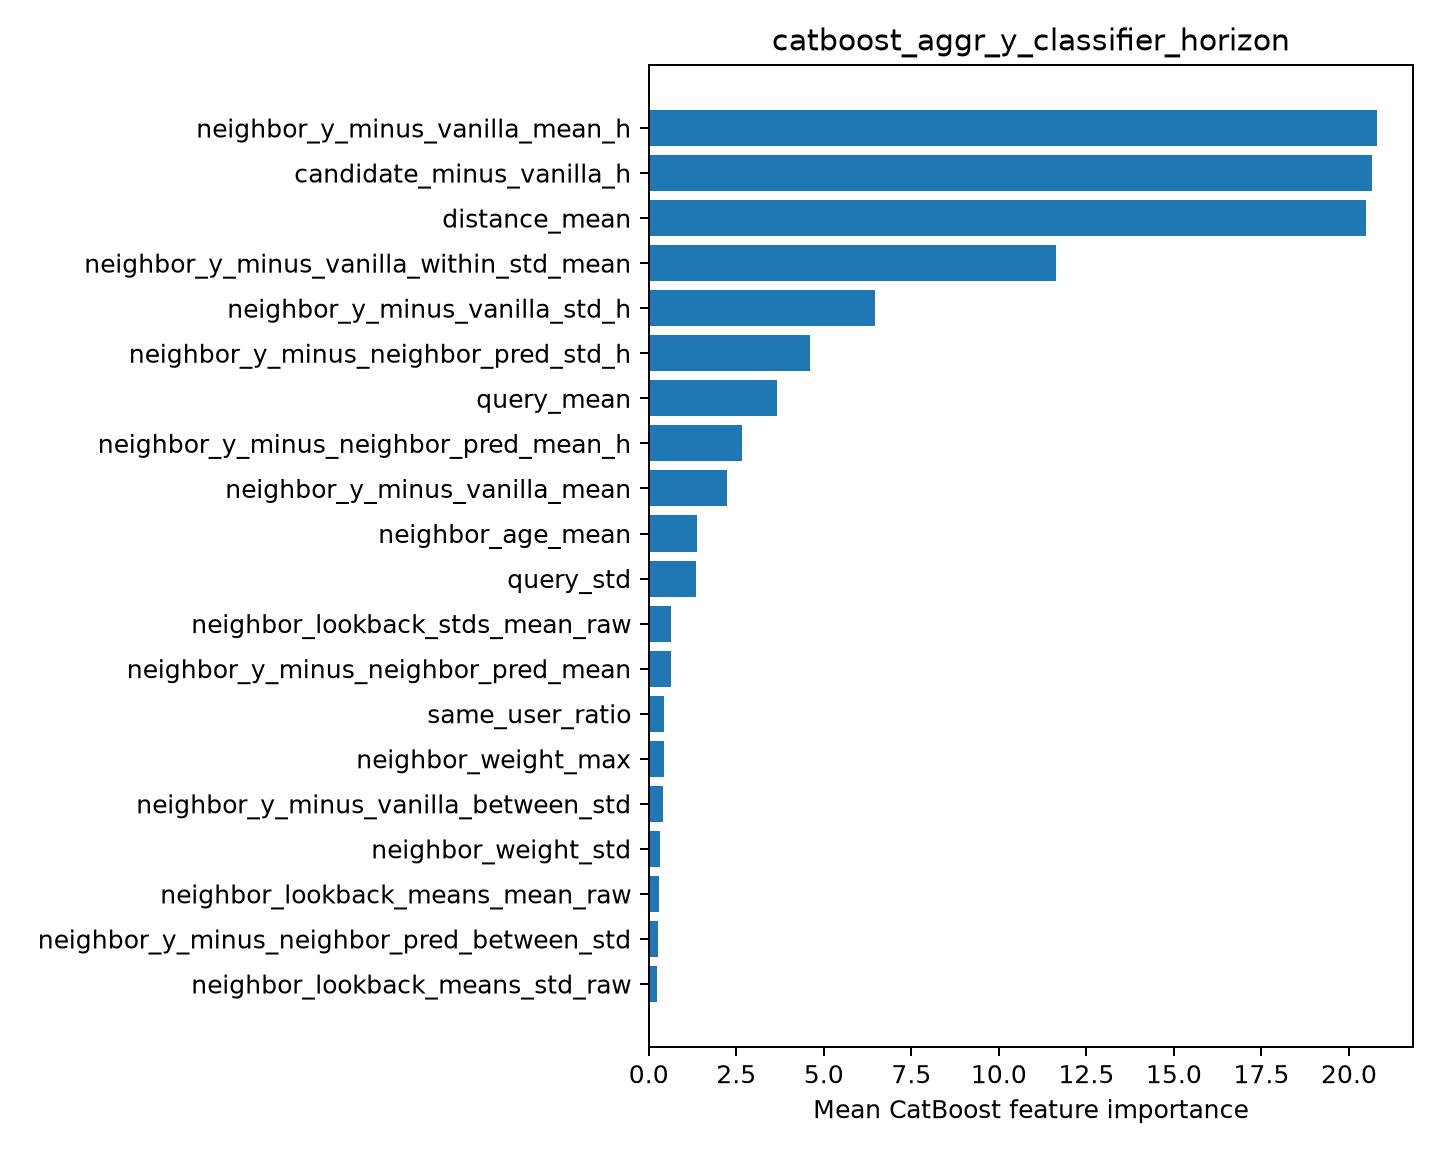

The table this chart was drawn from, first rows:
feature, importance
neighbor_y_minus_vanilla_mean_h, 20.79
candidate_minus_vanilla_h, 20.65
distance_mean, 20.49
neighbor_y_minus_vanilla_within_std_mean, 11.65
neighbor_y_minus_vanilla_std_h, 6.474
neighbor_y_minus_neighbor_pred_std_h, 4.619
query_mean, 3.665
neighbor_y_minus_neighbor_pred_mean_h, 2.666
neighbor_y_minus_vanilla_mean, 2.241
neighbor_age_mean, 1.381
query_std, 1.356
neighbor_lookback_stds_mean_raw, 0.635
neighbor_y_minus_neighbor_pred_mean, 0.6227
same_user_ratio, 0.4446
neighbor_weight_max, 0.4417
neighbor_y_minus_vanilla_between_std, 0.4151
neighbor_weight_std, 0.3167
neighbor_lookback_means_mean_raw, 0.2943
neighbor_y_minus_neighbor_pred_between_s…, 0.257
neighbor_lookback_means_std_raw, 0.2399
